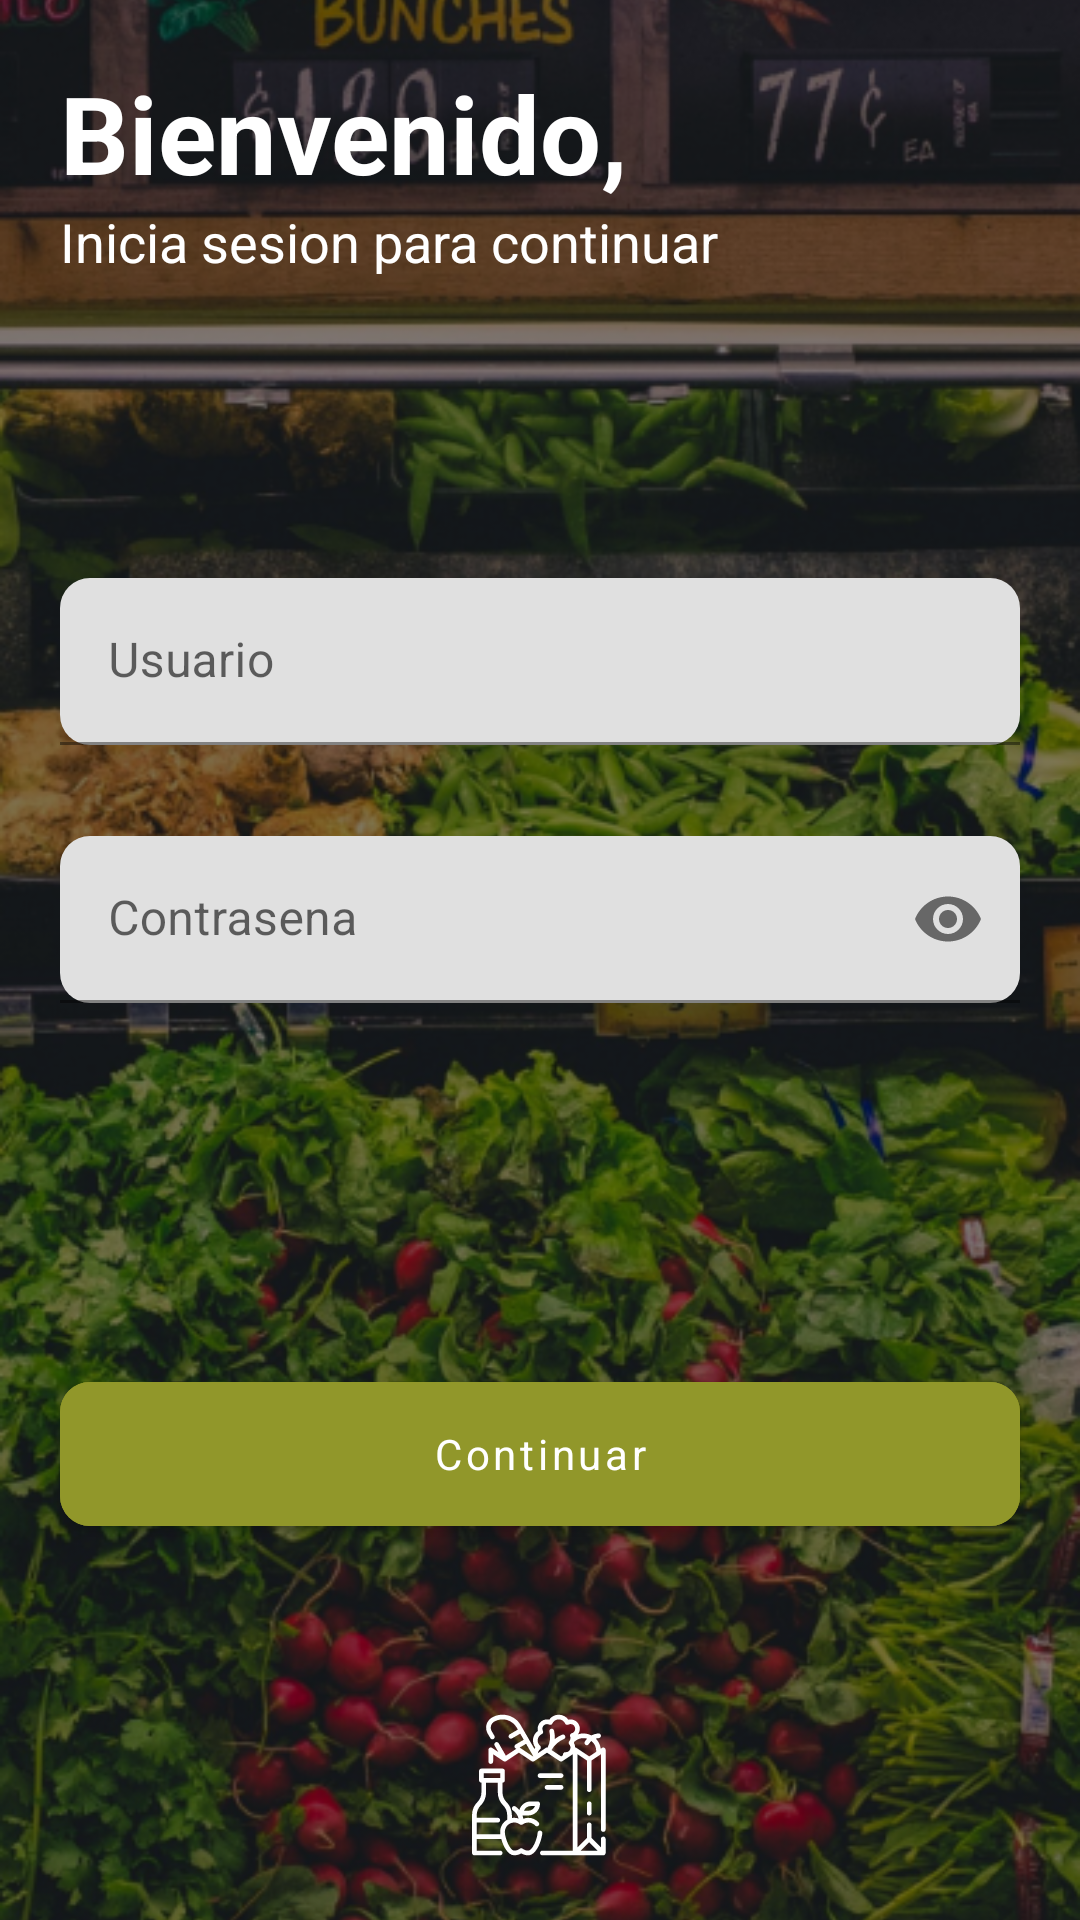

Reconstruct the res/layout file that produces this screen, plus the resources it refers to.
<!-- AndroidManifest.xml: application theme SplashScreenTheme -->
<!-- res/layout/activity_login.xml -->
<?xml version="1.0" encoding="utf-8"?>
<androidx.constraintlayout.widget.ConstraintLayout xmlns:android="http://schemas.android.com/apk/res/android"
    xmlns:app="http://schemas.android.com/apk/res-auto"
    xmlns:tools="http://schemas.android.com/tools"
    android:layout_width="match_parent"
    android:layout_height="match_parent"
    tools:context=".ui.LoginActivity">

    <ImageView
        android:id="@+id/imageView"
        android:layout_width="0dp"
        android:layout_height="0dp"
        android:scaleType="centerCrop"
        android:src="@drawable/image_login_background"
        app:layout_constraintBottom_toBottomOf="parent"
        app:layout_constraintEnd_toEndOf="parent"
        app:layout_constraintStart_toStartOf="parent"
        app:layout_constraintTop_toTopOf="parent" />

    <View
        android:layout_width="match_parent"
        android:layout_height="match_parent"
        android:background="#80000000"
        app:layout_constraintBottom_toBottomOf="parent"
        app:layout_constraintEnd_toEndOf="parent"
        app:layout_constraintStart_toStartOf="parent"
        app:layout_constraintTop_toTopOf="parent" />

    <TextView
        android:id="@+id/text_view_hi"
        android:layout_width="wrap_content"
        android:layout_height="wrap_content"
        android:layout_margin="20dp"
        android:text="Bienvenido,"
        android:textColor="@android:color/white"
        android:textSize="36sp"
        android:textStyle="bold"
        app:layout_constraintStart_toStartOf="parent"
        app:layout_constraintTop_toTopOf="parent"
        tools:layout_editor_absoluteX="130dp"
        tools:layout_editor_absoluteY="161dp" />

    <TextView
        android:id="@+id/textView2"
        android:layout_width="wrap_content"
        android:layout_height="wrap_content"
        android:text="Inicia sesion para continuar"
        android:textColor="@android:color/white"
        android:textSize="18sp"
        app:layout_constraintStart_toStartOf="@id/text_view_hi"
        app:layout_constraintTop_toBottomOf="@id/text_view_hi" />

    <com.google.android.material.textfield.TextInputLayout
        android:id="@+id/text_input_layout_username"
        android:layout_width="0dp"
        android:layout_height="wrap_content"
        android:layout_marginTop="100dp"
        android:layout_marginEnd="20dp"
        app:boxCornerRadiusBottomEnd="10dp"
        app:boxCornerRadiusBottomStart="10dp"
        app:boxCornerRadiusTopEnd="10dp"
        app:boxCornerRadiusTopStart="10dp"
        app:errorEnabled="true"
        app:layout_constraintEnd_toEndOf="parent"
        app:layout_constraintStart_toStartOf="@+id/textView2"
        app:layout_constraintTop_toBottomOf="@+id/textView2">

        <com.google.android.material.textfield.TextInputEditText
            android:layout_width="match_parent"
            android:layout_height="wrap_content"
            android:hint="Usuario"
            android:inputType="text" />
    </com.google.android.material.textfield.TextInputLayout>

    <com.google.android.material.textfield.TextInputLayout
        android:id="@+id/text_input_layout_password"
        android:layout_width="0dp"
        android:layout_height="wrap_content"
        android:layout_marginTop="10dp"
        app:boxCornerRadiusBottomEnd="10dp"
        app:boxCornerRadiusBottomStart="10dp"
        app:boxCornerRadiusTopEnd="10dp"
        app:boxCornerRadiusTopStart="10dp"
        app:errorEnabled="true"
        app:layout_constraintEnd_toEndOf="@id/text_input_layout_username"
        app:layout_constraintStart_toStartOf="@+id/text_input_layout_username"
        app:layout_constraintTop_toBottomOf="@+id/text_input_layout_username"
        app:passwordToggleEnabled="true">

        <com.google.android.material.textfield.TextInputEditText
            android:layout_width="match_parent"
            android:layout_height="wrap_content"
            android:hint="Contrasena"
            android:inputType="textPassword" />
    </com.google.android.material.textfield.TextInputLayout>

    <com.google.android.material.button.MaterialButton
        android:id="@+id/button_login"
        android:layout_width="0dp"
        android:layout_height="60dp"
        android:layout_marginTop="100dp"
        android:backgroundTint="@color/secondaryColor"
        android:text="Continuar"
        android:textAllCaps="false"
        app:cornerRadius="10dp"
        app:elevation="8dp"
        app:layout_constraintEnd_toEndOf="@+id/text_input_layout_password"
        app:layout_constraintStart_toStartOf="@+id/text_input_layout_password"
        app:layout_constraintTop_toBottomOf="@+id/text_input_layout_password"
        app:rippleColor="@color/secondaryDarkColor" />

    <ImageView
        android:layout_width="50dp"
        android:layout_height="50dp"
        android:layout_marginBottom="20dp"
        android:src="@drawable/ic_grocery"
        app:layout_constraintBottom_toBottomOf="parent"
        app:layout_constraintEnd_toEndOf="parent"
        app:layout_constraintStart_toStartOf="parent" />

</androidx.constraintlayout.widget.ConstraintLayout>
<!-- resources referenced by this layout -->
<resources>
  <color name="secondaryColor">#91972a</color>
  <color name="secondaryDarkColor">#606900</color>
  <!-- drawable ic_grocery: vector/xml drawable (drawable, 14826 chars, omitted) -->
  <!-- drawable image_login_background: png bitmap (drawable-hdpi, 181355 bytes) -->
  <style name="SplashScreenTheme" parent="Theme.SupermercadoApp">
          <item name="android:windowBackground">@drawable/splash_screen_background</item>
      </style>
  <style name="Theme.SupermercadoApp" parent="Theme.MaterialComponents.Light.NoActionBar">
          
          <item name="colorPrimary">@color/primaryColor</item>
          <item name="colorPrimaryVariant">@color/primaryDarkColor</item>
          <item name="colorOnPrimary">@color/primaryTextColor</item>
          
          <item name="colorSecondary">@color/secondaryColor</item>
          <item name="colorSecondaryVariant">@color/secondaryDarkColor</item>
          <item name="colorOnSecondary">@color/secondaryTextColor</item>
          
          <item name="android:statusBarColor" tools:targetApi="l">?attr/colorPrimary</item>
          
          <item name="fontFamily">@font/open_sans</item>
      </style>
  <!-- drawable splash_screen_background (drawable) -->
  <?xml version="1.0" encoding="utf-8"?>
  <layer-list xmlns:android="http://schemas.android.com/apk/res/android">
      <item android:drawable="@color/secondaryColor" />
      <item
          android:drawable="@drawable/ic_grocery"
          android:gravity="center" />
  </layer-list>
  <color name="primaryColor">#393e41</color>
  <color name="primaryDarkColor">#13181b</color>
  <color name="primaryTextColor">#ffffff</color>
  <color name="secondaryTextColor">#000000</color>
</resources>
